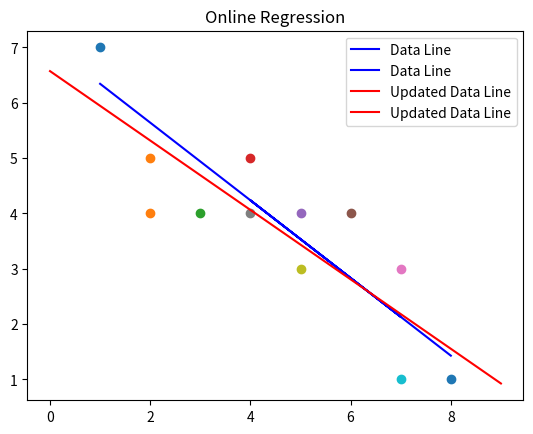

Here is the Python script that generated this plot:
import numpy as np
from numpy.linalg import inv
import matplotlib.pyplot as plt 
import pylab
import time

#Data Points
p1 = np.array([1,7])
p2 = np.array([2,5])
p3 = np.array([3,4])
p4 = np.array([4,5])
p5 = np.array([5,4])
p6 = np.array([6,4])
p7 = np.array([7,3])
p8 = np.array([4,4])
p9 = np.array([5,3])
p10 = np.array([7,1])
p11 = np.array([8,1])
#New point 
p12 = np.array([2,4])
#Initializing beta vector
beta = np.array([0,0])

#Data Matrix
X = np.array([[1,p1[0]],[1,p2[0]],[1,p3[0]],[1,p4[0]],[1,p5[0]],[1,p6[0]],[1,p7[0]],[1,p8[0]],[1,p9[0]],[1,p10[0]],[1,p11[0]]])
Y = np.array([[p1[1]],[p2[1]],[p3[1]],[p4[1]],[p5[1]],[p6[1]],[p7[1]],[p8[1]],[p9[1]],[p10[1]],[p11[1]]])

XT = np.transpose(X)
beta = np.matmul(np.matmul(inv(np.matmul(XT,X)),XT),Y)
temp = np.matmul(XT,X)															#XT*X
A = inv(temp)																	#(XT*X)^-1
B = np.matmul(XT,Y)																#XT*Y
Xnew = np.array([1,p12[0]]).reshape(1,2)
Ynew = np.array([p12[1]]).reshape(1,1)
temp1 = inv(temp + np.matmul(np.transpose(Xnew),Xnew))							#(XT*X + P11T*P11)-1
temp2 = B + np.matmul(np.transpose(Xnew),Ynew)									#(XT*Y + P11T*P11)-1
betaUpdate = np.matmul(temp1,temp2)

print('Old Slope and Intercept : ',beta)
print('New slope and Intercept : ',betaUpdate)

xnew = np.array([[1,0],[1,1],[1,2],[1,3],[1,4],[1,5],[1,6],[1,7],[1,8],[1,9]])
ynew = np.zeros((1, 10))
y = beta[1]*X + beta[0]
ynew = betaUpdate[1]*xnew +betaUpdate[0]

#Plot
plt.scatter(p1[0],p1[1])
plt.scatter(p2[0],p2[1])
plt.scatter(p3[0],p3[1])
plt.scatter(p4[0],p4[1])
plt.scatter(p5[0],p5[1])
plt.scatter(p6[0],p6[1])
plt.scatter(p7[0],p7[1])
plt.scatter(p8[0],p8[1])
plt.scatter(p9[0],p9[1])
plt.scatter(p10[0],p10[1])
plt.scatter(p11[0],p11[1])
plt.scatter(p12[0],p12[1])

plt.plot(X,y,'b-', label="Data Line")
plt.title('Online Regression')
plt.plot(xnew,ynew,'r-', label="Updated Data Line")
plt.legend()
plt.show()
